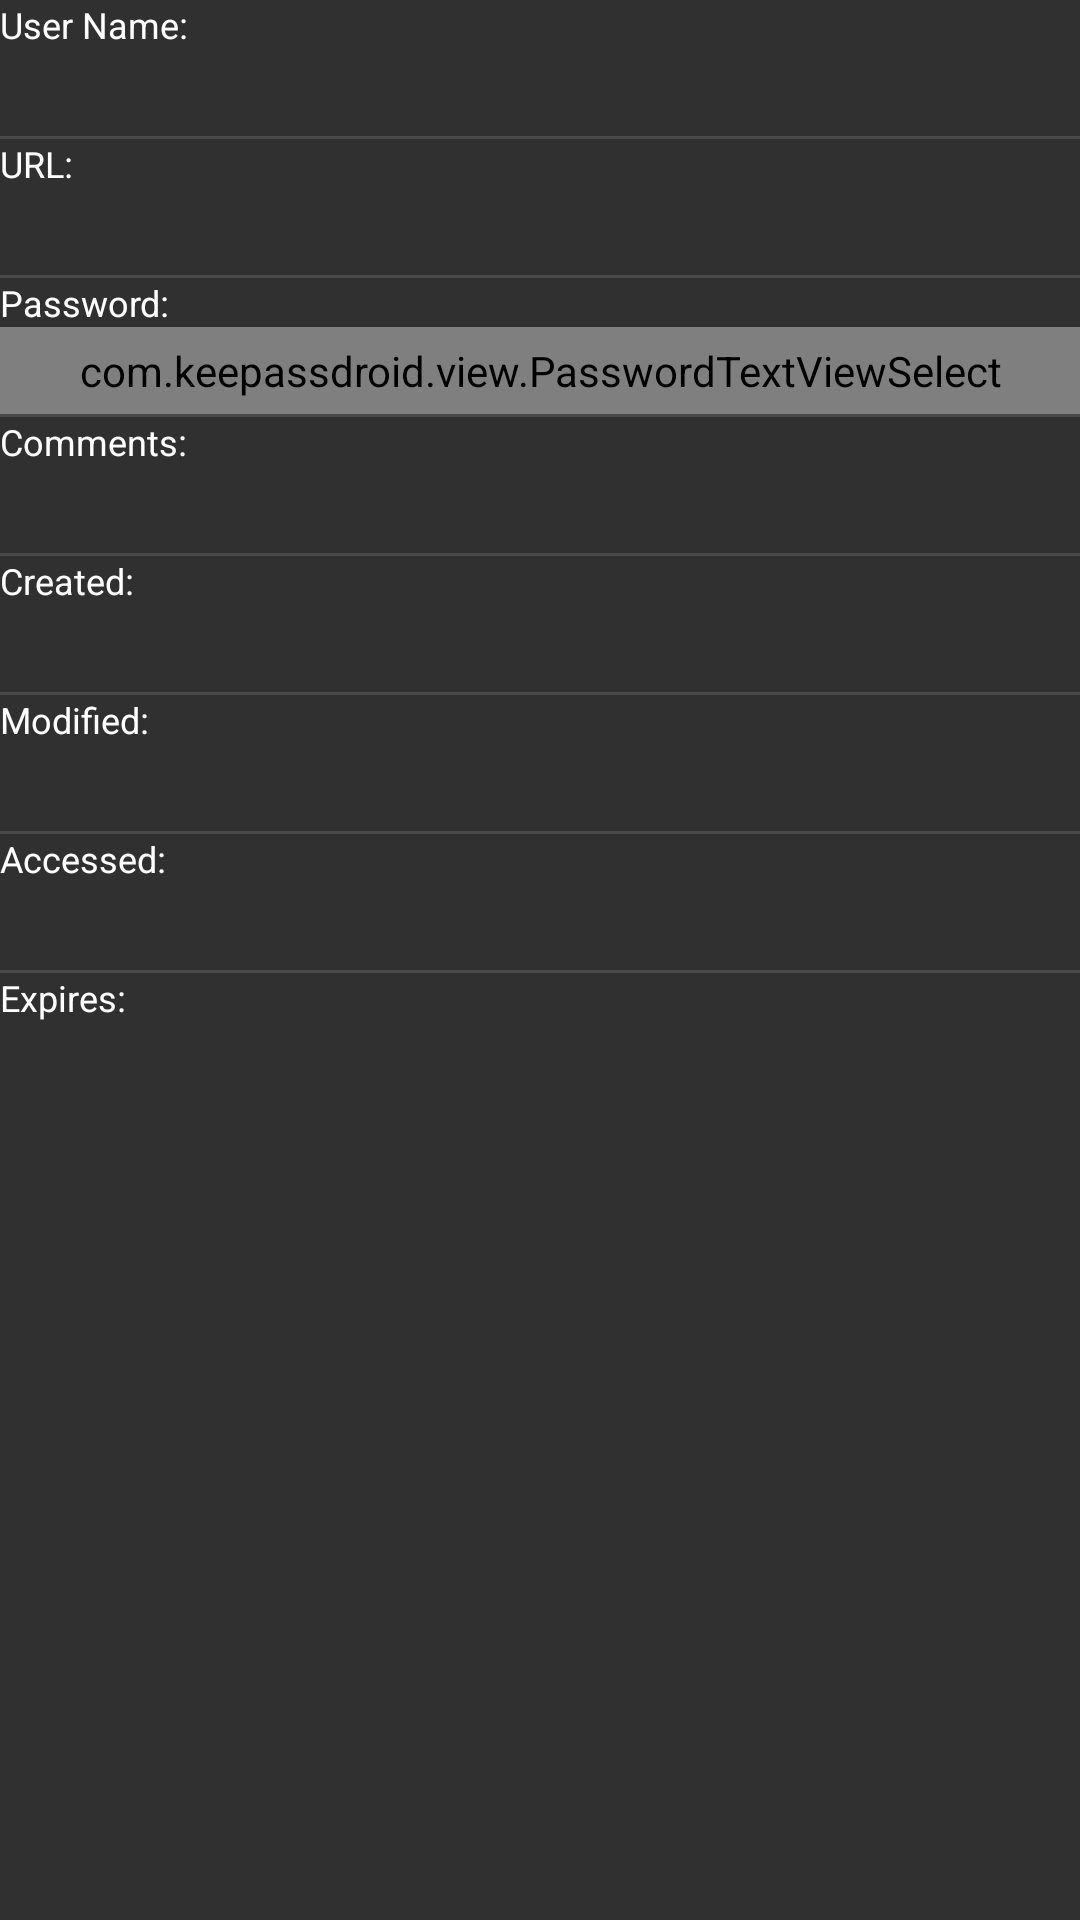

Reconstruct the res/layout file that produces this screen, plus the resources it refers to.
<!-- AndroidManifest.xml: application theme NoTitleBar -->
<!-- res/layout/entry_view_contents.xml -->
<?xml version="1.0" encoding="utf-8"?>
<LinearLayout xmlns:android="http://schemas.android.com/apk/res/android" 
  android:id="@+id/entry_table"
  android:layout_height="wrap_content"
  android:layout_width="fill_parent"
	android:fitsSystemWindows="true"
  android:orientation="vertical">	
	
	<LinearLayout
		android:id="@+id/entry_user_name_container"
		android:layout_width="match_parent"
		android:layout_height="wrap_content"
		android:orientation="vertical"
		android:clickable="true"
		android:focusable="true"
		android:background="?attr/selectableItemBackground">
		<TextView android:id="@+id/entry_user_name_label"
		  android:layout_width="fill_parent"
		  android:layout_height="wrap_content"
		  android:text="@string/entry_user_name"
		  style="@style/WhiteOnDarkSmall"
		/>
		<TextView android:id="@+id/entry_user_name"
		  android:layout_width="fill_parent"
		  android:layout_height="wrap_content"
		  android:focusable="false"
		  android:focusableInTouchMode="false"
		  android:longClickable="false"
		  style="@style/EntryItem"
		/>
	</LinearLayout>
	<View style="@style/Divider" />
	
	<TextView android:id="@+id/entry_url_label"
	  android:layout_width="fill_parent"
	  android:layout_height="wrap_content"
	  android:text="@string/entry_url" 
	  style="@style/WhiteOnDarkSmall"
	/>
	<TextView android:id="@+id/entry_url" 
	  android:layout_width="fill_parent"
	  android:layout_height="wrap_content"
	  android:autoLink="all"
	  android:textIsSelectable="true"
	  style="@style/EntryItem"
	/>
	<View style="@style/Divider" />
	
	<LinearLayout
		android:id="@+id/entry_password_container"
		android:layout_width="match_parent"
		android:layout_height="wrap_content"
		android:orientation="vertical"
		android:clickable="true"
		android:focusable="true"
		android:background="?attr/selectableItemBackground">
		<TextView android:id="@+id/entry_password_label"
		  android:layout_width="fill_parent"
		  android:layout_height="wrap_content"
		  android:text="@string/entry_password"
		  style="@style/WhiteOnDarkSmall"
		/>
		<com.keepassdroid.view.PasswordTextViewSelect android:id="@+id/entry_password"
		  android:layout_width="fill_parent"
		  android:layout_height="wrap_content"
		  android:inputType="textPassword"
		  android:focusable="false"
		  android:focusableInTouchMode="false"
		  android:longClickable="false"
		  android:typeface="monospace"
		  style="@style/EntryItem"
		/>
	</LinearLayout>
	<View style="@style/Divider" />
	
	<LinearLayout
		android:id="@+id/entry_otp_container"
		android:layout_width="match_parent"
		android:layout_height="wrap_content"
		android:orientation="vertical"
		android:clickable="true"
		android:focusable="true"
		android:background="?attr/selectableItemBackground"
		android:visibility="gone">
		<TextView android:id="@+id/entry_otp_label"
		  android:layout_width="fill_parent"
		  android:layout_height="wrap_content"
		  android:text="@string/entry_otp"
		  style="@style/WhiteOnDarkSmall"
		/>
		<TextView android:id="@+id/entry_otp"
		  android:layout_width="fill_parent"
		  android:layout_height="wrap_content"
		  android:typeface="monospace"
		  style="@style/EntryItem"
		/>
	</LinearLayout>
	<View android:id="@+id/entry_otp_divider"
	  style="@style/Divider"
	  android:visibility="gone" />
	
	<TextView android:id="@+id/entry_comment_label"
	  android:layout_width="fill_parent"
	  android:layout_height="wrap_content" 
	  android:text="@string/entry_comment"
	  style="@style/WhiteOnDarkSmall"
	/>
	<TextView android:id="@+id/entry_comment" 
      android:layout_width="fill_parent"
	  android:layout_height="wrap_content"
	  android:textIsSelectable="true"
	  style="@style/EntryItem"
	/>
	<View style="@style/Divider" />
	<LinearLayout android:id="@+id/extra_strings"
	  android:layout_width="fill_parent"
	  android:layout_height="wrap_content"
	  android:orientation="vertical">
	</LinearLayout>
	
	<TextView android:id="@+id/entry_created_label"
	  android:layout_width="fill_parent"
	  android:layout_height="wrap_content" 
	  android:text="@string/entry_created"
	  style="@style/WhiteOnDarkSmall"
	/>
	<TextView android:id="@+id/entry_created" 
	  android:layout_width="fill_parent"
	  android:layout_height="wrap_content"
	  style="@style/EntryItem"
	/>
	<View style="@style/Divider" />
	
	<TextView android:id="@+id/entry_modified_label"
	  android:layout_width="fill_parent"
	  android:layout_height="wrap_content" 
	  android:text="@string/entry_modified"
	  style="@style/WhiteOnDarkSmall"
	/>
	<TextView android:id="@+id/entry_modified" 
	  android:layout_width="fill_parent"
	  android:layout_height="wrap_content"
	  style="@style/EntryItem"
	/>
	<View style="@style/Divider" />
	
	<TextView android:id="@+id/entry_accessed_label"
	  android:layout_width="fill_parent"
	  android:layout_height="wrap_content" 
	  android:text="@string/entry_accessed"
	  style="@style/WhiteOnDarkSmall"
	/>
	<TextView android:id="@+id/entry_accessed" 
	  android:layout_width="fill_parent"
	  android:layout_height="wrap_content"
	  style="@style/EntryItem"
	/>
	<View style="@style/Divider" />
	
	<TextView android:id="@+id/entry_expires_label"
	  android:layout_width="fill_parent"
	  android:layout_height="wrap_content" 
	  android:text="@string/entry_expires"
	  style="@style/WhiteOnDarkSmall"
	/>
	<TextView android:id="@+id/entry_expires" 
	  android:layout_width="fill_parent"
	  android:layout_height="wrap_content"
	  style="@style/EntryItem"
	/>
</LinearLayout>
<!-- resources referenced by this layout -->
<resources>
  <string name="entry_accessed">Accessed: </string>
  <string name="entry_comment">Comments: </string>
  <string name="entry_created">Created: </string>
  <string name="entry_expires">Expires: </string>
  <string name="entry_modified">Modified: </string>
  <string name="entry_otp">OTP:</string>
  <string name="entry_password">Password:</string>
  <string name="entry_url">URL: </string>
  <string name="entry_user_name">User Name: </string>
  <style name="Divider" parent="DividerEntry">
  		<item name="android:background">?android:attr/listDivider</item>
  	</style>
  <style name="EntryItem">
  		<item name="android:padding">5sp</item>
  	</style>
  <style name="WhiteOnDarkSmall" parent="WhiteOnBlack">
  		<item name="android:textSize">12sp</item>
  		
  	</style>
  <style name="NoTitleBar" parent="Theme.AppCompat.NoActionBar">
  	</style>
  <style name="DividerEntry">
  	    <item name="android:layout_width">match_parent</item>
  	    <item name="android:layout_height">1dp</item>
      </style>
  <style name="WhiteOnBlack">
  		
  		<item name="android:textColor">@android:color/primary_text_dark</item>
  		<item name="android:textSize">20sp</item>
  	</style>
</resources>
